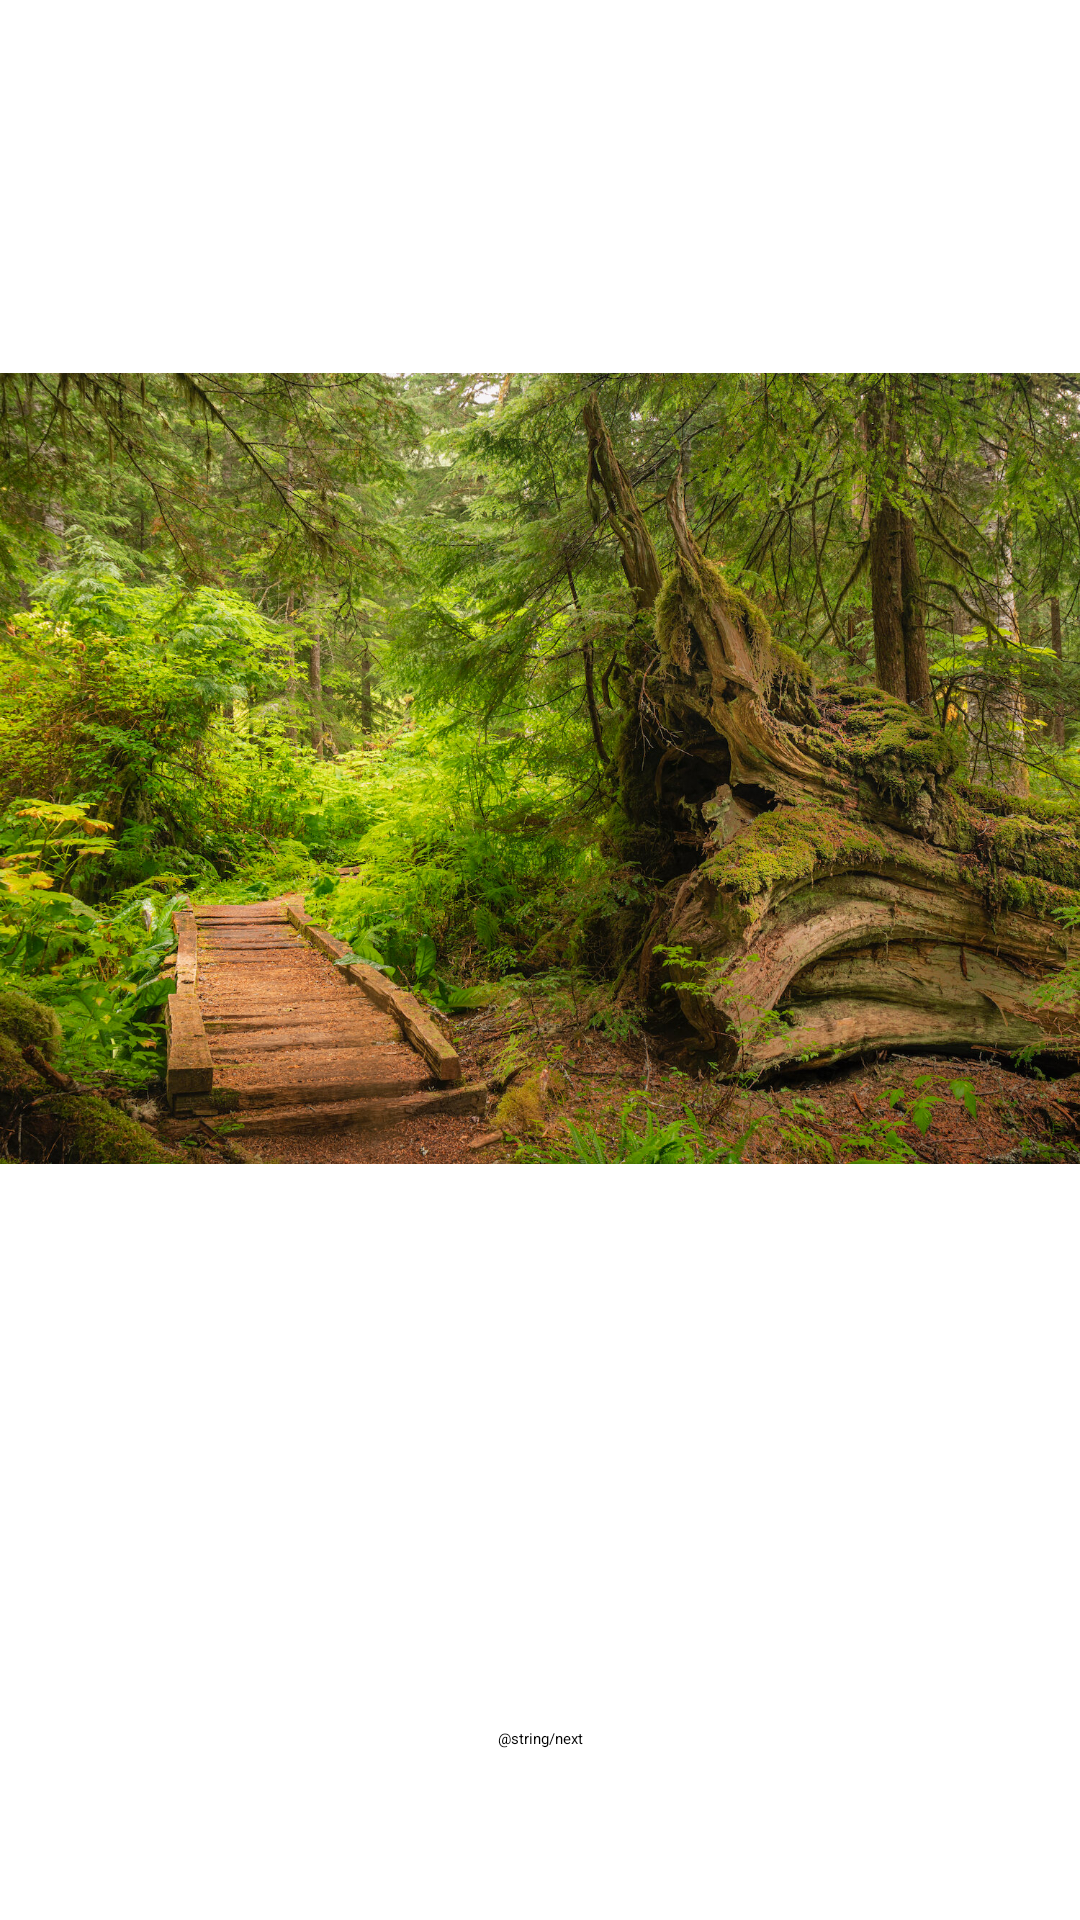

Layout XML and referenced resources for this Android screen:
<!-- AndroidManifest.xml: application theme Theme.CustomListView -->
<!-- res/layout/activity_slide_show.xml -->
<?xml version="1.0" encoding="utf-8"?>
<androidx.constraintlayout.widget.ConstraintLayout xmlns:android="http://schemas.android.com/apk/res/android"
    xmlns:app="http://schemas.android.com/apk/res-auto"
    xmlns:tools="http://schemas.android.com/tools"
    android:id="@+id/main"
    android:layout_width="match_parent"
    android:layout_height="match_parent"
    tools:context=".SlideShow">

    <ImageView
        android:id="@+id/imageIV"
        android:layout_width="wrap_content"
        android:layout_height="wrap_content"
        app:layout_constraintBottom_toBottomOf="parent"
        app:layout_constraintEnd_toEndOf="parent"
        app:layout_constraintStart_toStartOf="parent"
        app:layout_constraintTop_toTopOf="parent"
        android:src="@drawable/img_0693"
        android:scaleType="centerInside"
        android:layout_marginBottom="128dp"
        tools:ignore="ContentDescription" />

    <Button
        android:id="@+id/nextBTN"
        android:layout_width="wrap_content"
        android:layout_height="wrap_content"
        app:layout_constraintStart_toStartOf="parent"
        app:layout_constraintTop_toBottomOf="@id/imageIV"
        app:layout_constraintEnd_toEndOf="parent"
        android:text="@string/next"/>


</androidx.constraintlayout.widget.ConstraintLayout>
<!-- resources referenced by this layout -->
<resources>
  <!-- drawable img_0693: jpeg bitmap (drawable, 924464 bytes) -->
</resources>
